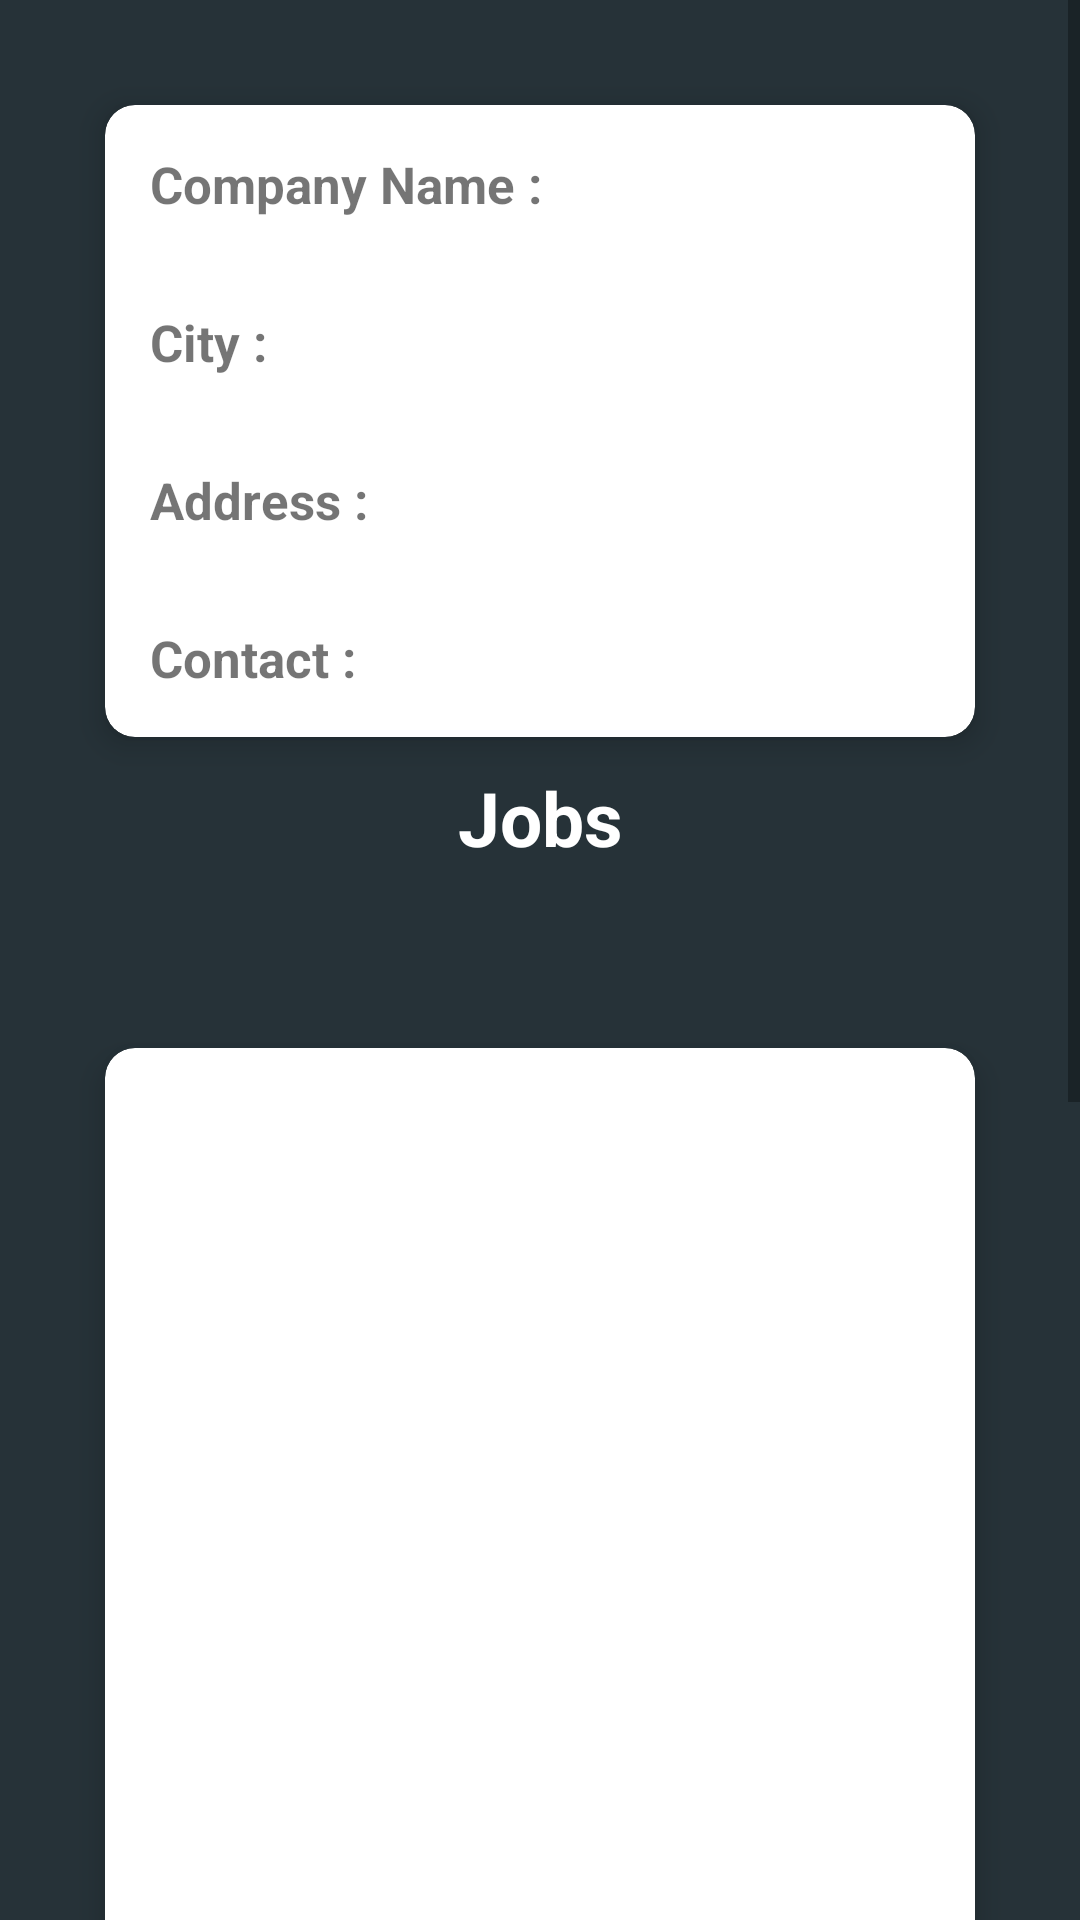

The Android layout XML behind this screen, and the referenced resources:
<!-- AndroidManifest.xml: application theme AppTheme -->
<!-- res/layout/admin_activity_view_company_jobs.xml -->
<?xml version="1.0" encoding="utf-8"?>
<ScrollView xmlns:android="http://schemas.android.com/apk/res/android"
    xmlns:app="http://schemas.android.com/apk/res-auto"
    xmlns:tools="http://schemas.android.com/tools"
    android:layout_width="match_parent"
    android:layout_height="match_parent"
    android:background="#263238"
    tools:context=".AdminViewCompanyJobs">

    <LinearLayout
        android:layout_width="match_parent"
        android:layout_height="wrap_content"
        android:orientation="vertical"
        android:padding="25dp">

        <GridLayout
            android:layout_width="match_parent"
            android:layout_height="match_parent"
            android:columnCount="1"
            android:rowCount="1">

            <androidx.cardview.widget.CardView
                android:layout_width="match_parent"
                android:layout_height="match_parent"
                android:layout_margin="10dp"
                app:cardCornerRadius="10dp"
                app:cardElevation="6dp">
                <LinearLayout
                    android:layout_width="match_parent"
                    android:layout_height="wrap_content"
                    android:orientation="vertical">
                    <LinearLayout
                        android:layout_width="match_parent"
                        android:layout_height="wrap_content"
                        android:orientation="horizontal"
                        android:padding="15dp">

                        <TextView
                            android:layout_width="wrap_content"
                            android:layout_height="wrap_content"
                            android:text="Company Name : "
                            android:textStyle="bold"
                            android:textSize="17sp"/>
                        <TextView
                            android:id="@+id/companyname"
                            android:layout_width="wrap_content"
                            android:layout_height="wrap_content"
                            android:layout_marginLeft="20dp"
                            android:textSize="17sp"/>

                    </LinearLayout>
                    <LinearLayout
                        android:layout_width="match_parent"
                        android:layout_height="wrap_content"
                        android:orientation="horizontal"
                        android:padding="15dp">

                        <TextView
                            android:layout_width="wrap_content"
                            android:layout_height="wrap_content"
                            android:text="City : "
                            android:textStyle="bold"
                            android:textSize="17sp"/>
                        <TextView
                            android:id="@+id/city"
                            android:layout_width="wrap_content"
                            android:layout_height="wrap_content"
                            android:layout_marginLeft="20dp"
                            android:textSize="17sp"/>

                    </LinearLayout>
                    <LinearLayout
                        android:layout_width="match_parent"
                        android:layout_height="wrap_content"
                        android:orientation="horizontal"
                        android:padding="15dp">

                        <TextView
                            android:layout_width="wrap_content"
                            android:layout_height="wrap_content"
                            android:text="Address : "
                            android:textStyle="bold"

                            android:textSize="17sp"/>
                        <TextView
                            android:id="@+id/address"
                            android:layout_width="wrap_content"
                            android:layout_height="wrap_content"
                            android:layout_marginLeft="20dp"
                            android:textSize="17sp"/>

                    </LinearLayout>
                    <LinearLayout
                        android:layout_width="match_parent"
                        android:layout_height="wrap_content"
                        android:orientation="horizontal"
                        android:padding="15dp">

                        <TextView
                            android:layout_width="wrap_content"
                            android:layout_height="wrap_content"
                            android:text="Contact : "
                            android:textStyle="bold"

                            android:textSize="17sp"/>
                        <TextView
                            android:id="@+id/contact"
                            android:layout_width="wrap_content"
                            android:layout_height="wrap_content"
                            android:layout_marginLeft="20dp"
                            android:textSize="17sp"/>

                    </LinearLayout>

                </LinearLayout>
            </androidx.cardview.widget.CardView>
            <TextView
                android:layout_width="match_parent"
                android:layout_height="wrap_content"
                android:text="Jobs"
                android:textColor="#ffffff"
                android:textStyle="bold"
                android:textAlignment="center"
                android:textSize="25dp"/>

        </GridLayout>
        <GridLayout
            android:layout_marginTop="50dp"
            android:layout_width="match_parent"
            android:layout_height="match_parent"
            android:columnCount="1"
            android:rowCount="5">
            <androidx.cardview.widget.CardView
                android:layout_width="match_parent"
                android:layout_height="match_parent"
                android:layout_margin="10dp"
                app:cardCornerRadius="10dp"
                app:cardElevation="6dp">
                <ListView
                    android:id="@+id/listview"
                    android:layout_width="match_parent"
                    android:layout_height="608dp"
                    android:layout_alignTop="@+id/textView"
                    android:layout_alignParentBottom="true"
                    android:divider="@drawable/styled_button1"
                    android:dividerHeight="2dp"
                    android:layout_marginTop="58dp"
                    android:layout_marginBottom="65dp"
                    android:choiceMode="multipleChoice"
                    android:listSelector="@drawable/styled_button1">


                </ListView>
            </androidx.cardview.widget.CardView>


        </GridLayout>





    </LinearLayout>
</ScrollView>
<!-- resources referenced by this layout -->
<resources>
  <!-- drawable styled_button1 (drawable) -->
  <?xml version="1.0" encoding="utf-8"?>
  <selector xmlns:android="http://schemas.android.com/apk/res/android">
      <item>
          <shape
              android:shape="rectangle">
  
              <corners
                  android:bottomLeftRadius="20dp"
                  android:bottomRightRadius="20dp"
                  android:topLeftRadius="20dp"
                  android:topRightRadius="20dp"
                  android:radius="10dp"/>
              <solid
                  android:color="#81C784"/>
          </shape>
      </item>
      <item
          android:state_pressed="true">
  
          <shape
              android:shape="rectangle">
  
              <corners
                  android:bottomLeftRadius="20dp"
                  android:bottomRightRadius="20dp"
                  android:topLeftRadius="20dp"
                  android:topRightRadius="20dp"
                  android:radius="10dp"/>
              <solid
                  android:color="#81C784"/>
          </shape>
      </item>
  </selector>
  <style name="AppTheme" parent="Theme.AppCompat.Light.DarkActionBar">
          <item name="colorPrimary">#FF364149</item>
          <item name="colorPrimaryDark">#FF364149</item>
          <item name="colorAccent">#FF364149</item>
  
      </style>
</resources>
